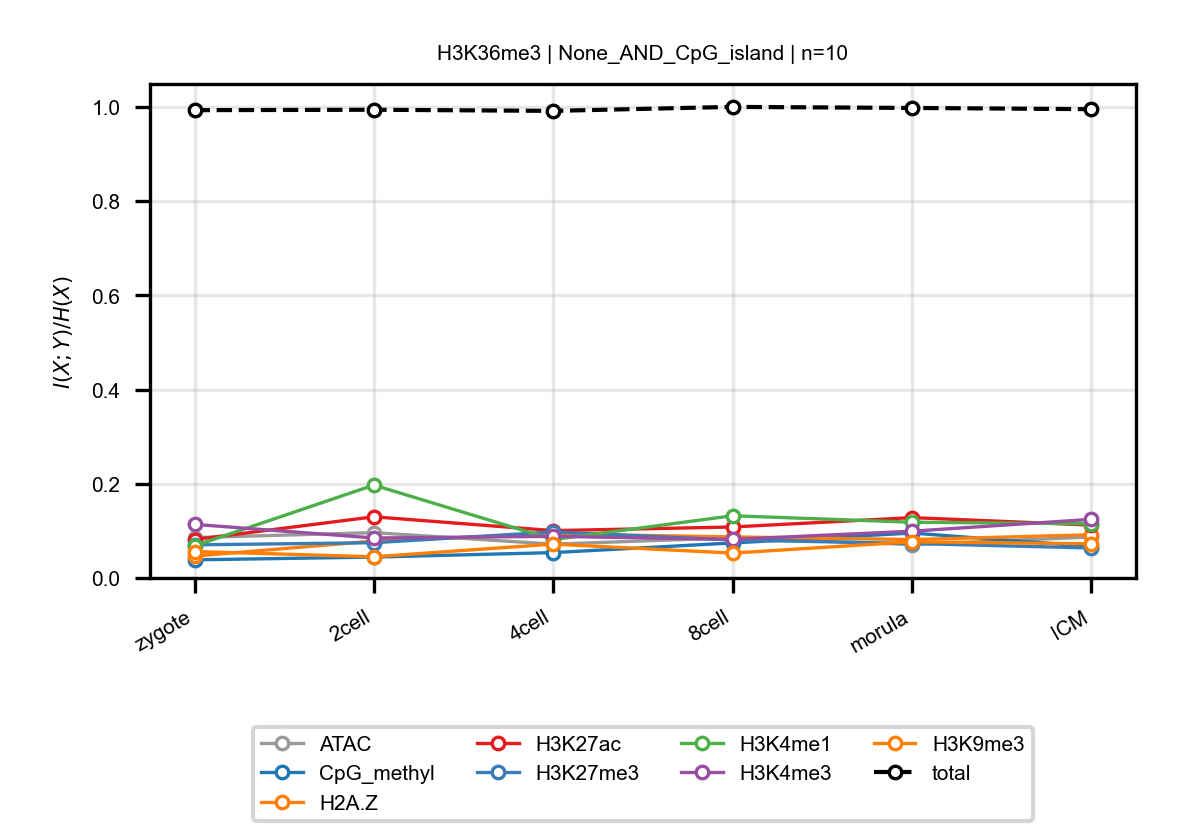

The file beside this chart, header and first rows:
anchor, target, n_bins, stage, block, normalized_mi
H3K36me3, ATAC, 10, zygote, None_AND_CpG_island, 0.08578
H3K36me3, ATAC, 10, 2cell, None_AND_CpG_island, 0.09623
H3K36me3, ATAC, 10, 4cell, None_AND_CpG_island, 0.07179
H3K36me3, ATAC, 10, 8cell, None_AND_CpG_island, 0.08532
H3K36me3, ATAC, 10, morula, None_AND_CpG_island, 0.07091
H3K36me3, ATAC, 10, ICM, None_AND_CpG_island, 0.08695
H3K36me3, CpG_methyl, 10, zygote, None_AND_CpG_island, 0.03852
H3K36me3, CpG_methyl, 10, 2cell, None_AND_CpG_island, 0.04431
H3K36me3, CpG_methyl, 10, 4cell, None_AND_CpG_island, 0.05385
H3K36me3, CpG_methyl, 10, 8cell, None_AND_CpG_island, 0.07433
H3K36me3, CpG_methyl, 10, morula, None_AND_CpG_island, 0.0954
H3K36me3, CpG_methyl, 10, ICM, None_AND_CpG_island, 0.06681
H3K36me3, H2A.Z, 10, zygote, None_AND_CpG_island, 0.04642
H3K36me3, H2A.Z, 10, 2cell, None_AND_CpG_island, 0.07838
H3K36me3, H2A.Z, 10, 4cell, None_AND_CpG_island, 0.09352
H3K36me3, H2A.Z, 10, 8cell, None_AND_CpG_island, 0.08722
H3K36me3, H2A.Z, 10, morula, None_AND_CpG_island, 0.08154
H3K36me3, H2A.Z, 10, ICM, None_AND_CpG_island, 0.09177
H3K36me3, H3K27ac, 10, zygote, None_AND_CpG_island, 0.08164
H3K36me3, H3K27ac, 10, 2cell, None_AND_CpG_island, 0.1299
H3K36me3, H3K27ac, 10, 4cell, None_AND_CpG_island, 0.1005
H3K36me3, H3K27ac, 10, 8cell, None_AND_CpG_island, 0.1082
H3K36me3, H3K27ac, 10, morula, None_AND_CpG_island, 0.1281
H3K36me3, H3K27ac, 10, ICM, None_AND_CpG_island, 0.1123
H3K36me3, H3K27me3, 10, zygote, None_AND_CpG_island, 0.07027
H3K36me3, H3K27me3, 10, 2cell, None_AND_CpG_island, 0.07487
H3K36me3, H3K27me3, 10, 4cell, None_AND_CpG_island, 0.09775
H3K36me3, H3K27me3, 10, 8cell, None_AND_CpG_island, 0.0807
H3K36me3, H3K27me3, 10, morula, None_AND_CpG_island, 0.0732
H3K36me3, H3K27me3, 10, ICM, None_AND_CpG_island, 0.06361
H3K36me3, H3K4me1, 10, zygote, None_AND_CpG_island, 0.06822
H3K36me3, H3K4me1, 10, 2cell, None_AND_CpG_island, 0.1972
H3K36me3, H3K4me1, 10, 4cell, None_AND_CpG_island, 0.08159
H3K36me3, H3K4me1, 10, 8cell, None_AND_CpG_island, 0.1321
H3K36me3, H3K4me1, 10, morula, None_AND_CpG_island, 0.1183
H3K36me3, H3K4me1, 10, ICM, None_AND_CpG_island, 0.1151
H3K36me3, H3K4me3, 10, zygote, None_AND_CpG_island, 0.1137
H3K36me3, H3K4me3, 10, 2cell, None_AND_CpG_island, 0.08492
H3K36me3, H3K4me3, 10, 4cell, None_AND_CpG_island, 0.08838
H3K36me3, H3K4me3, 10, 8cell, None_AND_CpG_island, 0.08192
H3K36me3, H3K4me3, 10, morula, None_AND_CpG_island, 0.09923
H3K36me3, H3K4me3, 10, ICM, None_AND_CpG_island, 0.1245
H3K36me3, H3K9me3, 10, zygote, None_AND_CpG_island, 0.05616
H3K36me3, H3K9me3, 10, 2cell, None_AND_CpG_island, 0.04498
H3K36me3, H3K9me3, 10, 4cell, None_AND_CpG_island, 0.07189
H3K36me3, H3K9me3, 10, 8cell, None_AND_CpG_island, 0.05279
H3K36me3, H3K9me3, 10, morula, None_AND_CpG_island, 0.07675
H3K36me3, H3K9me3, 10, ICM, None_AND_CpG_island, 0.07253
H3K36me3, total, 10, zygote, None_AND_CpG_island, 0.993
H3K36me3, total, 10, 2cell, None_AND_CpG_island, 0.9939
H3K36me3, total, 10, 4cell, None_AND_CpG_island, 0.9915
H3K36me3, total, 10, 8cell, None_AND_CpG_island, 1
H3K36me3, total, 10, morula, None_AND_CpG_island, 0.9977
H3K36me3, total, 10, ICM, None_AND_CpG_island, 0.9951
